Run: headless pygame with SDL's dummy video driver; simulated clock (each Clock.tick advances the game by its frame time, no real sleeping); random seed 0; keys injected as events and as key.get_pressed() state; no mouse input.
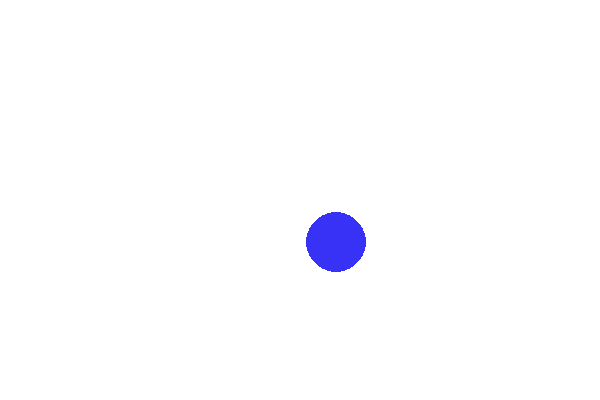
Frame 1 of 4 · flips 1–60 · no input
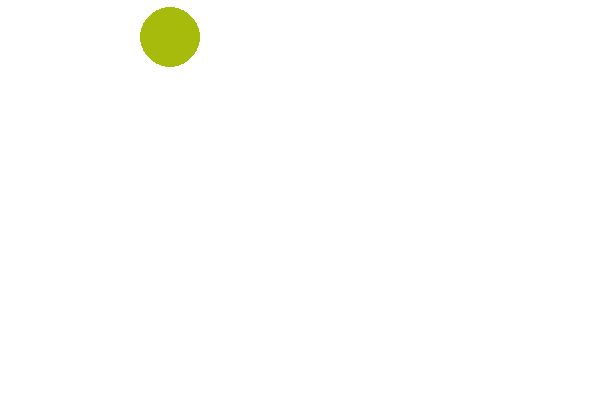
Frame 2 of 4 · flips 61–180 · tapped SPACE, RETURN · held RIGHT (→), D
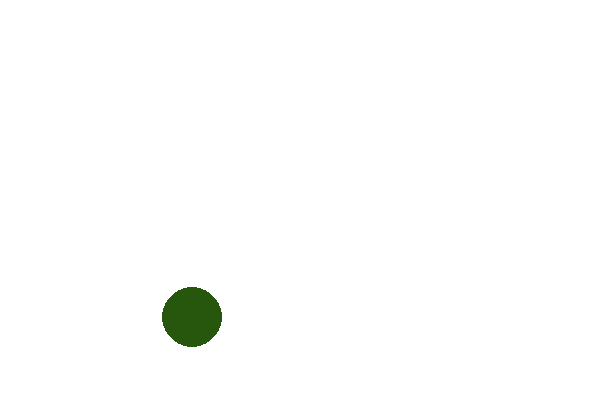
Frame 3 of 4 · flips 181–300 · held DOWN (↓), S
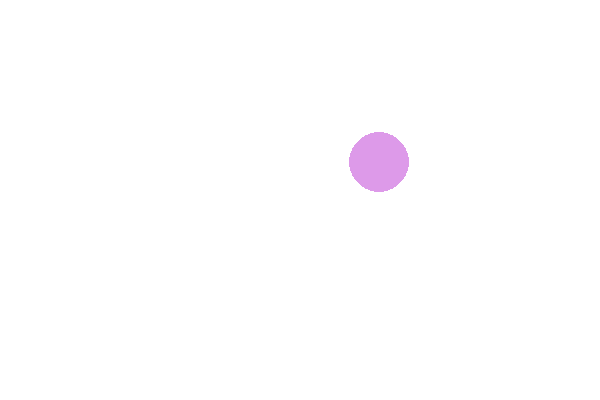
Frame 4 of 4 · flips 301–420 · held LEFT (←), A, UP (↑), W

The pygame program that drew these frames:

import pygame
import random

pygame.init()
screen = pygame.display.set_mode((600, 400))

running = True
while running:
    for event in pygame.event.get():
        if event.type == pygame.QUIT:
            running = False

    screen.fill((255, 255, 255))

    # náhodná pozice
    x = random.randint(30, 570)  # 30 je poloměr, 600-30=570
    y = random.randint(30, 370)  # 400-30=370

    # náhodná barva
    color = (random.randint(0, 255), random.randint(0, 255), random.randint(0, 255))

    pygame.draw.circle(screen, color, (x, y), 30)
    pygame.display.flip()
    pygame.time.delay(500)  # čekání půl sekundy, aby bylo vidět změnu

pygame.quit()
